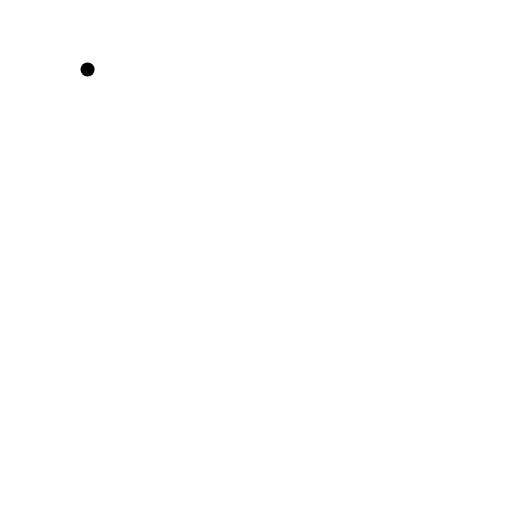
t = 0.00 s
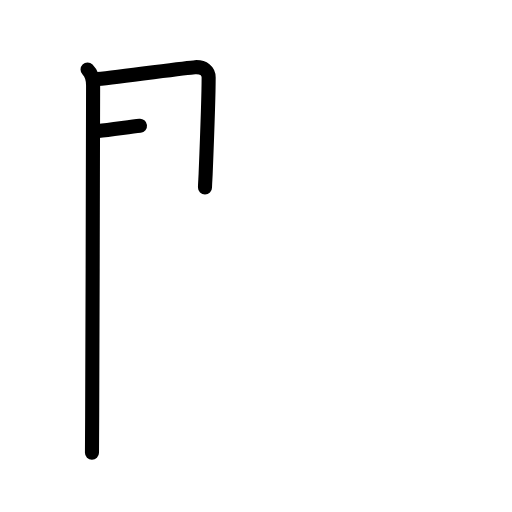
t = 2.40 s
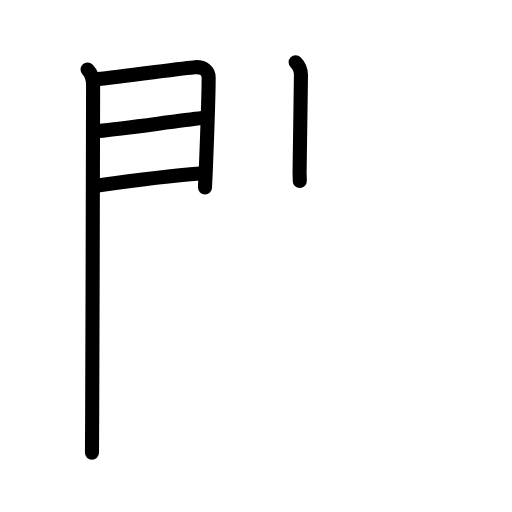
t = 4.80 s
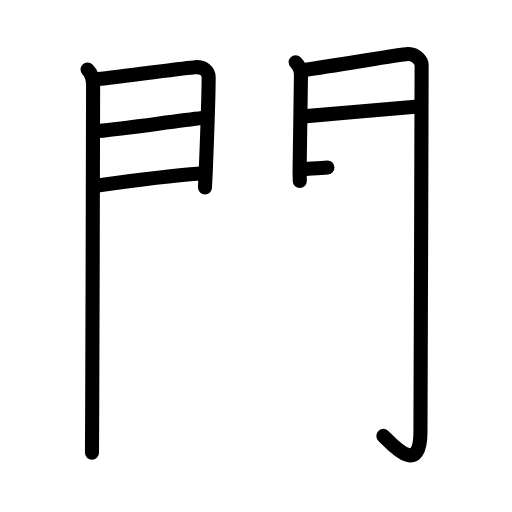
t = 7.20 s
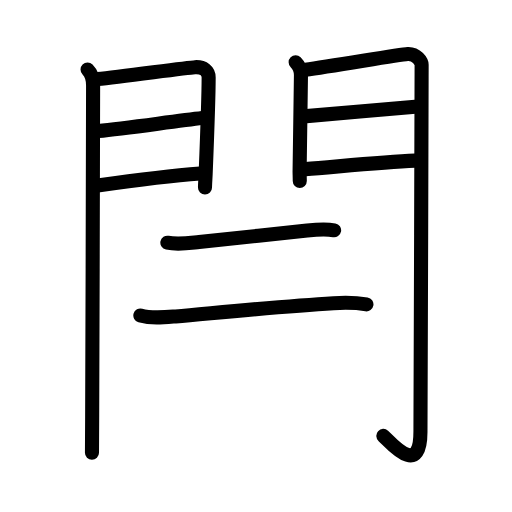
t = 9.60 s
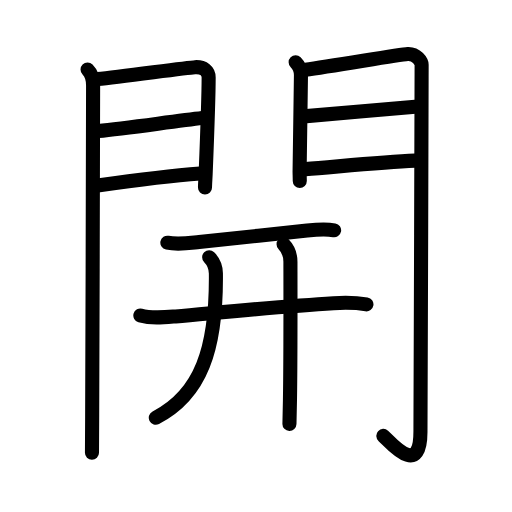
t = 12.00 s

The animated SVG that drew these frames (rendered in a browser with its animation timeline set to each time). Animation: 39 SMIL elements (animate=39); one cycle of 12.00 s.

<?xml version="1.0" encoding="UTF-8"?>
<!--
AniKanjiVG is licensed by CC-BY-SA Paul C. Sommerhoff (https://bitbucket.org/sommerhoff/anikanjivg).
AniKanjiVG uses KanjiVG which is licensed by CC-BY-SA Ulrich Apel (http://kanjivg.tagaini.net).
See also http://creativecommons.org/licenses/by-sa/3.0/
-->
<svg xmlns:kvg='http://kanjivg.tagaini.net' xmlns='http://www.w3.org/2000/svg' width='109' height='109' viewBox='0 0 109 109' style='fill:none;stroke:#000000;stroke-width:3;stroke-linecap:round;stroke-linejoin:round;' id="kvg:kanji_0958b"><g id="kvg:0958b" kvg:element="開"><g id="kvg:0958b-g1" kvg:element="門" kvg:position="kamae" kvg:radical="general"><g id="kvg:0958b-g2" kvg:position="left"><path id="kvg:0958b-s1" kvg:type="㇑" d="M18.64,14.79c0.91,0.91,1.18,2.09,1.18,3.4c0,0.69-0.11,51.55-0.2,70.68c-0.02,4.55-0.04,7.4-0.04,7.51"><animate attributeName="d" begin="0.0s" dur="0.3333333333333333s" from="M18.64,14.79C18.64,14.79,18.64,14.79,18.64,14.79" to="M18.64,14.79c0.91,0.91,1.18,2.09,1.18,3.4" />
<animate attributeName="d" begin="0.3333333333333333s" dur="0.3333333333333333s" from="M18.64,14.79c0.91,0.91,1.18,2.09,1.18,3.4c0,0,0,0,0,0,0" to="M18.64,14.79c0.91,0.91,1.18,2.09,1.18,3.4c0,0.69-0.11,51.55-0.2,70.68" />
<animate attributeName="d" begin="0.6666666666666666s" dur="0.3333333333333333s" from="M18.64,14.79c0.91,0.91,1.18,2.09,1.18,3.4c0,0.69-0.11,51.55-0.2,70.68c0,0,0,0,0,0,0" to="M18.64,14.79c0.91,0.91,1.18,2.09,1.18,3.4c0,0.69-0.11,51.55-0.2,70.68c-0.02,4.55-0.04,7.4-0.04,7.51" />
</path>
<path id="kvg:0958b-s2" kvg:type="㇕a" d="M20.76,16.84c5.55-0.57,18.96-2.45,20.76-2.54c1.85-0.1,2.9,0.83,2.9,2.21c0,1.24-0.31,12.26-0.64,20.51c-0.04,0.91-0.14,2.31-0.14,2.91"><animate attributeName="d" begin="1.0s" dur="0.25s" from="M20.76,16.84C20.76,16.84,20.76,16.84,20.76,16.84" to="M20.76,16.84c5.55-0.57,18.96-2.45,20.76-2.54" />
<animate attributeName="d" begin="1.25s" dur="0.25s" from="M20.76,16.84c5.55-0.57,18.96-2.45,20.76-2.54c0,0,0,0,0,0,0" to="M20.76,16.84c5.55-0.57,18.96-2.45,20.76-2.54c1.85-0.1,2.9,0.83,2.9,2.21" />
<animate attributeName="d" begin="1.5s" dur="0.25s" from="M20.76,16.84c5.55-0.57,18.96-2.45,20.76-2.54c1.85-0.1,2.9,0.83,2.9,2.21c0,0,0,0,0,0,0" to="M20.76,16.84c5.55-0.57,18.96-2.45,20.76-2.54c1.85-0.1,2.9,0.83,2.9,2.21c0,1.24-0.31,12.26-0.64,20.51" />
<animate attributeName="d" begin="1.75s" dur="0.25s" from="M20.76,16.84c5.55-0.57,18.96-2.45,20.76-2.54c1.85-0.1,2.9,0.83,2.9,2.21c0,1.24-0.31,12.26-0.64,20.51c0,0,0,0,0,0,0" to="M20.76,16.84c5.55-0.57,18.96-2.45,20.76-2.54c1.85-0.1,2.9,0.83,2.9,2.21c0,1.24-0.31,12.26-0.64,20.51c-0.04,0.91-0.14,2.31-0.14,2.91" />
<animate attributeName="d" begin="0s" dur="1.0s" from="M-100,-100" to="M-100,-100" />
</path>
<path id="kvg:0958b-s3" kvg:type="㇐a" d="M20.95,27.89c5.99-0.59,16.37-2.12,22.13-2.76"><animate attributeName="d" begin="2.0s" dur="1.0s" from="M20.95,27.89C20.95,27.89,20.95,27.89,20.95,27.89" to="M20.95,27.89c5.99-0.59,16.37-2.12,22.13-2.76" />
<animate attributeName="d" begin="0s" dur="2.0s" from="M-100,-100" to="M-100,-100" />
</path>
<path id="kvg:0958b-s4" kvg:type="㇐a" d="M20.77,39.48c8.11-1.15,14.64-2.03,21.81-2.56"><animate attributeName="d" begin="3.0s" dur="1.0s" from="M20.77,39.48C20.77,39.48,20.77,39.48,20.77,39.48" to="M20.77,39.48c8.11-1.15,14.64-2.03,21.81-2.56" />
<animate attributeName="d" begin="0s" dur="3.0s" from="M-100,-100" to="M-100,-100" />
</path>
</g>
<g id="kvg:0958b-g3" kvg:position="right"><path id="kvg:0958b-s5" kvg:type="㇑" d="M62.94,13.26c0.78,0.77,1.13,1.61,1.13,2.73c0,0.74-0.29,20.31-0.29,20.67s0.04,1.21,0.04,1.86"><animate attributeName="d" begin="4.0s" dur="0.5s" from="M62.94,13.26C62.94,13.26,62.94,13.26,62.94,13.26" to="M62.94,13.26c0.78,0.77,1.13,1.61,1.13,2.73" />
<animate attributeName="d" begin="4.5s" dur="0.5s" from="M62.94,13.26c0.78,0.77,1.13,1.61,1.13,2.73c0,0,0,0,0,0,0" to="M62.94,13.26c0.78,0.77,1.13,1.61,1.13,2.73c0,0.74-0.29,20.31-0.29,20.67s0.04,1.21,0.04,1.86" />
<animate attributeName="d" begin="0s" dur="4.0s" from="M-100,-100" to="M-100,-100" />
</path>
<path id="kvg:0958b-s6" kvg:type="㇆a" d="M65.03,14.83c5.74-0.74,19.94-3.24,21.76-3.34c1.9-0.11,2.97,1.65,2.97,2.3c0,19.46-0.25,65.71-0.25,78.15c0,9.94-6.45,2.16-7.9,0.86"><animate attributeName="d" begin="5.0s" dur="0.25s" from="M65.03,14.83C65.03,14.83,65.03,14.83,65.03,14.83" to="M65.03,14.83c5.74-0.74,19.94-3.24,21.76-3.34" />
<animate attributeName="d" begin="5.25s" dur="0.25s" from="M65.03,14.83c5.74-0.74,19.94-3.24,21.76-3.34c0,0,0,0,0,0,0" to="M65.03,14.83c5.74-0.74,19.94-3.24,21.76-3.34c1.9-0.11,2.97,1.65,2.97,2.3" />
<animate attributeName="d" begin="5.5s" dur="0.25s" from="M65.03,14.83c5.74-0.74,19.94-3.24,21.76-3.34c1.9-0.11,2.97,1.65,2.97,2.3c0,0,0,0,0,0,0" to="M65.03,14.83c5.74-0.74,19.94-3.24,21.76-3.34c1.9-0.11,2.97,1.65,2.97,2.3c0,19.46-0.25,65.71-0.25,78.15" />
<animate attributeName="d" begin="5.75s" dur="0.25s" from="M65.03,14.83c5.74-0.74,19.94-3.24,21.76-3.34c1.9-0.11,2.97,1.65,2.97,2.3c0,19.46-0.25,65.71-0.25,78.15c0,0,0,0,0,0,0" to="M65.03,14.83c5.74-0.74,19.94-3.24,21.76-3.34c1.9-0.11,2.97,1.65,2.97,2.3c0,19.46-0.25,65.71-0.25,78.15c0,9.94-6.45,2.16-7.9,0.86" />
<animate attributeName="d" begin="0s" dur="5.0s" from="M-100,-100" to="M-100,-100" />
</path>
<path id="kvg:0958b-s7" kvg:type="㇐a" d="M65.24,24.72c5.13-0.47,18.51-1.59,23.15-1.99"><animate attributeName="d" begin="6.0s" dur="1.0s" from="M65.24,24.72C65.24,24.72,65.24,24.72,65.24,24.72" to="M65.24,24.72c5.13-0.47,18.51-1.59,23.15-1.99" />
<animate attributeName="d" begin="0s" dur="6.0s" from="M-100,-100" to="M-100,-100" />
</path>
<path id="kvg:0958b-s8" kvg:type="㇐a" d="M65.05,36.01c6.57-0.51,16.2-1.51,23.3-1.81"><animate attributeName="d" begin="7.0s" dur="1.0s" from="M65.05,36.01C65.05,36.01,65.05,36.01,65.05,36.01" to="M65.05,36.01c6.57-0.51,16.2-1.51,23.3-1.81" />
<animate attributeName="d" begin="0s" dur="7.0s" from="M-100,-100" to="M-100,-100" />
</path>
</g>
</g>
<g id="kvg:0958b-g4" kvg:element="幵" kvg:partial="true"><g id="kvg:0958b-g5" kvg:element="干"><path id="kvg:0958b-s9" kvg:type="㇐" d="M35.63,51.67c2.25,0.46,4.51,0.09,6.76-0.14c5.36-0.53,16.39-1.77,23-2.46c1.92-0.2,3.82-0.4,5.74-0.04"><animate attributeName="d" begin="8.0s" dur="0.3333333333333333s" from="M35.63,51.67C35.63,51.67,35.63,51.67,35.63,51.67" to="M35.63,51.67c2.25,0.46,4.51,0.09,6.76-0.14" />
<animate attributeName="d" begin="8.333333333333334s" dur="0.3333333333333333s" from="M35.63,51.67c2.25,0.46,4.51,0.09,6.76-0.14c0,0,0,0,0,0,0" to="M35.63,51.67c2.25,0.46,4.51,0.09,6.76-0.14c5.36-0.53,16.39-1.77,23-2.46" />
<animate attributeName="d" begin="8.666666666666666s" dur="0.3333333333333333s" from="M35.63,51.67c2.25,0.46,4.51,0.09,6.76-0.14c5.36-0.53,16.39-1.77,23-2.46c0,0,0,0,0,0,0" to="M35.63,51.67c2.25,0.46,4.51,0.09,6.76-0.14c5.36-0.53,16.39-1.77,23-2.46c1.92-0.2,3.82-0.4,5.74-0.04" />
<animate attributeName="d" begin="0s" dur="8.0s" from="M-100,-100" to="M-100,-100" />
</path>
<g id="kvg:0958b-g6" kvg:element="十"><path id="kvg:0958b-s10" kvg:type="㇐" d="M29.88,67.17c2.42,0.69,5.04,0.4,7.51,0.19c9.41-0.83,22.74-2.17,33.62-2.82c2.38-0.14,4.65-0.15,7,0.25"><animate attributeName="d" begin="9.0s" dur="0.3333333333333333s" from="M29.88,67.17C29.88,67.17,29.88,67.17,29.88,67.17" to="M29.88,67.17c2.42,0.69,5.04,0.4,7.51,0.19" />
<animate attributeName="d" begin="9.333333333333334s" dur="0.3333333333333333s" from="M29.88,67.17c2.42,0.69,5.04,0.4,7.51,0.19c0,0,0,0,0,0,0" to="M29.88,67.17c2.42,0.69,5.04,0.4,7.51,0.19c9.41-0.83,22.74-2.17,33.62-2.82" />
<animate attributeName="d" begin="9.666666666666666s" dur="0.3333333333333333s" from="M29.88,67.17c2.42,0.69,5.04,0.4,7.51,0.19c9.41-0.83,22.74-2.17,33.62-2.82c0,0,0,0,0,0,0" to="M29.88,67.17c2.42,0.69,5.04,0.4,7.51,0.19c9.41-0.83,22.74-2.17,33.62-2.82c2.38-0.14,4.65-0.15,7,0.25" />
<animate attributeName="d" begin="0s" dur="9.0s" from="M-100,-100" to="M-100,-100" />
</path>
<path id="kvg:0958b-s11" kvg:type="㇒/㇑" d="M44.53,54.75c0.92,0.92,1.42,2.3,1.43,3.46c0.17,16.04-3.2,25.79-12.79,30.71"><animate attributeName="d" begin="10.0s" dur="0.5s" from="M44.53,54.75C44.53,54.75,44.53,54.75,44.53,54.75" to="M44.53,54.75c0.92,0.92,1.42,2.3,1.43,3.46" />
<animate attributeName="d" begin="10.5s" dur="0.5s" from="M44.53,54.75c0.92,0.92,1.42,2.3,1.43,3.46c0,0,0,0,0,0,0" to="M44.53,54.75c0.92,0.92,1.42,2.3,1.43,3.46c0.17,16.04-3.2,25.79-12.79,30.71" />
<animate attributeName="d" begin="0s" dur="10.0s" from="M-100,-100" to="M-100,-100" />
</path>
</g>
</g>
<g id="kvg:0958b-g7" kvg:element="干" kvg:partial="true"><g id="kvg:0958b-g8" kvg:element="十" kvg:partial="true"><path id="kvg:0958b-s12" kvg:type="㇑" d="M60.37,52c0.88,0.88,1.46,2.38,1.46,3.75c0,3,0.06,19.2-0.1,29.38c-0.04,2.21-0.08,4.01-0.11,5.12"><animate attributeName="d" begin="11.0s" dur="0.3333333333333333s" from="M60.37,52C60.37,52,60.37,52,60.37,52" to="M60.37,52c0.88,0.88,1.46,2.38,1.46,3.75" />
<animate attributeName="d" begin="11.333333333333334s" dur="0.3333333333333333s" from="M60.37,52c0.88,0.88,1.46,2.38,1.46,3.75c0,0,0,0,0,0,0" to="M60.37,52c0.88,0.88,1.46,2.38,1.46,3.75c0,3,0.06,19.2-0.1,29.38" />
<animate attributeName="d" begin="11.666666666666666s" dur="0.3333333333333333s" from="M60.37,52c0.88,0.88,1.46,2.38,1.46,3.75c0,3,0.06,19.2-0.1,29.38c0,0,0,0,0,0,0" to="M60.37,52c0.88,0.88,1.46,2.38,1.46,3.75c0,3,0.06,19.2-0.1,29.38c-0.04,2.21-0.08,4.01-0.11,5.12" />
<animate attributeName="d" begin="0s" dur="11.0s" from="M-100,-100" to="M-100,-100" />
</path>
</g>
</g>
</g>
</g>
</svg>
